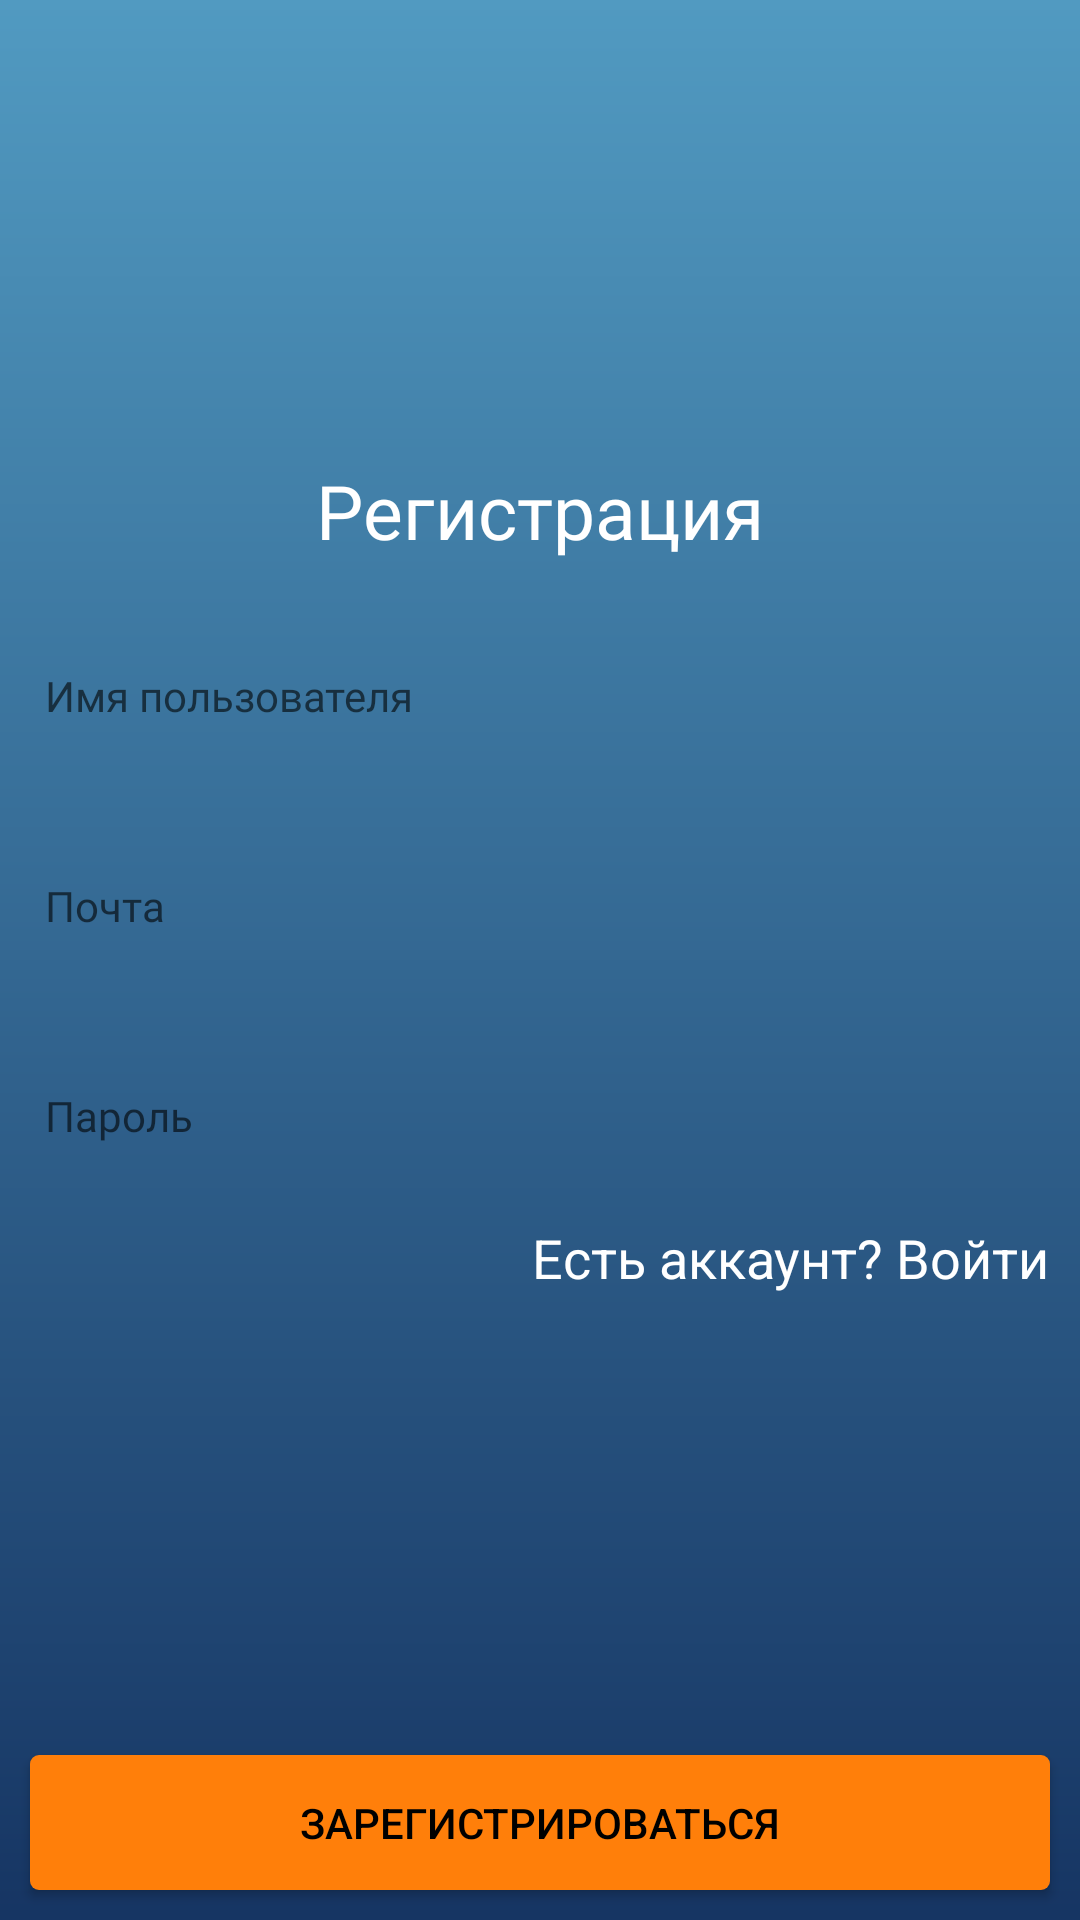

Here is an Android app screen rendered from its layout file. Give the layout XML and the strings, colors and styles it references.
<!-- AndroidManifest.xml: application theme Theme.StepsFitnessGame -->
<!-- res/layout/fragment_registration.xml -->
<?xml version="1.0" encoding="utf-8"?>
<androidx.constraintlayout.widget.ConstraintLayout xmlns:android="http://schemas.android.com/apk/res/android"
    xmlns:app="http://schemas.android.com/apk/res-auto"
    xmlns:tools="http://schemas.android.com/tools"
    android:layout_width="match_parent"
    android:layout_height="match_parent"
    android:background="@drawable/auth_background_gradient"
    android:elevation="10dp">

    <LinearLayout
        android:id="@+id/ll_auth_container"
        android:layout_width="match_parent"
        android:layout_height="0dp"
        android:gravity="center"
        android:orientation="vertical"
        android:padding="10dp"
        app:layout_constraintBottom_toTopOf="@+id/btn_register"
        app:layout_constraintLeft_toLeftOf="parent"
        app:layout_constraintRight_toRightOf="parent"
        app:layout_constraintTop_toTopOf="parent">

        <TextView
            android:id="@+id/tv_app_header"
            android:layout_width="wrap_content"
            android:layout_height="wrap_content"
            android:fontFamily="@font/merriweather_bold"
            android:layout_marginBottom="20dp"
            android:text="Регистрация"
            android:textColor="@color/white"
            android:textSize="25sp" />

        <EditText
            android:id="@+id/et_username"
            android:layout_width="match_parent"
            android:layout_height="50dp"
            android:autofillHints=""
            android:background="@drawable/auth_input_background"
            android:fontFamily="@font/merriweather_bold"
            android:hint="@string/enter_username"
            android:inputType="textEmailAddress"
            android:padding="5dp"
            android:textSize="14sp" />

        <EditText
            android:id="@+id/et_email"
            android:layout_width="match_parent"
            android:layout_height="50dp"
            android:layout_marginTop="20dp"
            android:autofillHints=""
            android:background="@drawable/auth_input_background"
            android:fontFamily="@font/merriweather_bold"
            android:hint="Почта"
            android:inputType="textEmailAddress"
            android:padding="5dp"
            android:textSize="14sp" />

        <EditText
            android:id="@+id/et_password"
            android:layout_width="match_parent"
            android:layout_height="50dp"
            android:layout_marginTop="20dp"
            android:autofillHints=""
            android:background="@drawable/auth_input_background"
            android:fontFamily="@font/merriweather_bold"
            android:hint="@string/enter_password"
            android:inputType="textPassword"
            android:padding="5dp"
            android:textSize="14sp" />

        <TextView
            android:id="@+id/tv_go_to_auth"
            android:layout_width="wrap_content"
            android:layout_height="wrap_content"
            android:text="Есть аккаунт? Войти"
            android:textSize="18sp"
            android:layout_marginTop="10dp"
            android:textColor="@color/white"
            android:layout_gravity="end"
            />

    </LinearLayout>

    <androidx.appcompat.widget.AppCompatButton
        style="@style/AuthButton"
        android:id="@+id/btn_register"
        android:layout_width="match_parent"
        android:layout_marginHorizontal="10dp"
        android:layout_marginBottom="10dp"
        android:layout_height="45dp"
        android:layout_gravity=""
        android:background="@drawable/auth_rounded_button"
        android:elevation="10dp"
        android:text="Зарегистрироваться"
        app:layout_constraintBottom_toBottomOf="parent"
        app:layout_constraintEnd_toEndOf="parent"
        app:layout_constraintStart_toStartOf="parent" />
</androidx.constraintlayout.widget.ConstraintLayout>
<!-- resources referenced by this layout -->
<resources>
  <color name="white">#FFFFFFFF</color>
  <!-- drawable auth_background_gradient (drawable) -->
  <?xml version="1.0" encoding="utf-8"?>
  <shape xmlns:android="http://schemas.android.com/apk/res/android"
      android:shape="rectangle"
      >
      <gradient
          android:startColor="#163563"
          android:endColor="#519AC1"
          android:angle="90"
          />
  </shape>
  <!-- drawable auth_rounded_button (drawable) -->
  <?xml version="1.0" encoding="utf-8"?>
  <selector
      xmlns:android="http://schemas.android.com/apk/res/android"
      android:enterFadeDuration="@integer/material_motion_duration_short_2"
      android:exitFadeDuration="@integer/material_motion_duration_short_2"
      >
  
  <item android:state_enabled="true" android:state_pressed="true">
      <shape android:shape="rectangle">
          <corners android:radius="3dp"/>
          <solid android:color="@color/teal_200"/>
      </shape>
  </item>
  
  <item android:state_enabled="true">
      <shape android:shape="rectangle">
          <corners android:radius="3dp"/>
          <solid android:color="@color/button_orange"/>
      </shape>
  </item>
  </selector>
  <string name="enter_password">Пароль</string>
  <string name="enter_username">Имя пользователя</string>
  <style name="AuthButton">
          <item name="background">@drawable/auth_rounded_button</item>
          <item name="android:textColor">@color/black</item>
          <item name="elevation">20dp</item>
          <item name="android:insetTop">0dp</item>
          <item name="android:insetBottom">0dp</item>
      </style>
  <style name="Theme.StepsFitnessGame" parent="Theme.MaterialComponents.DayNight.NoActionBar">
          
          <item name="colorPrimary">@color/purple_500</item>
          <item name="colorPrimaryVariant">@color/purple_700</item>
          <item name="colorOnPrimary">@color/white</item>
          
          <item name="colorSecondary">@color/teal_200</item>
          <item name="colorSecondaryVariant">@color/teal_700</item>
          <item name="colorOnSecondary">@color/black</item>
          
          <item name="android:statusBarColor">?attr/colorPrimaryVariant</item>
          
      </style>
  <color name="teal_200">#FF03DAC5</color>
  <color name="button_orange">#FF7F0A</color>
  <color name="black">#FF000000</color>
  <color name="purple_500">#FF6200EE</color>
  <color name="purple_700">#FF3700B3</color>
  <color name="teal_700">#FF018786</color>
</resources>
